Labelled photos from "tennisdataset", an image-classification folder in em-blass/SearchAndRescue. The possible labels are: not tennis ball, tennis ball.

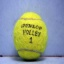
Label: tennis ball

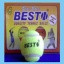
Label: tennis ball

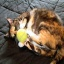
Label: tennis ball

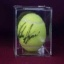
Label: tennis ball

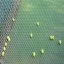
Label: tennis ball

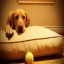
Label: tennis ball
